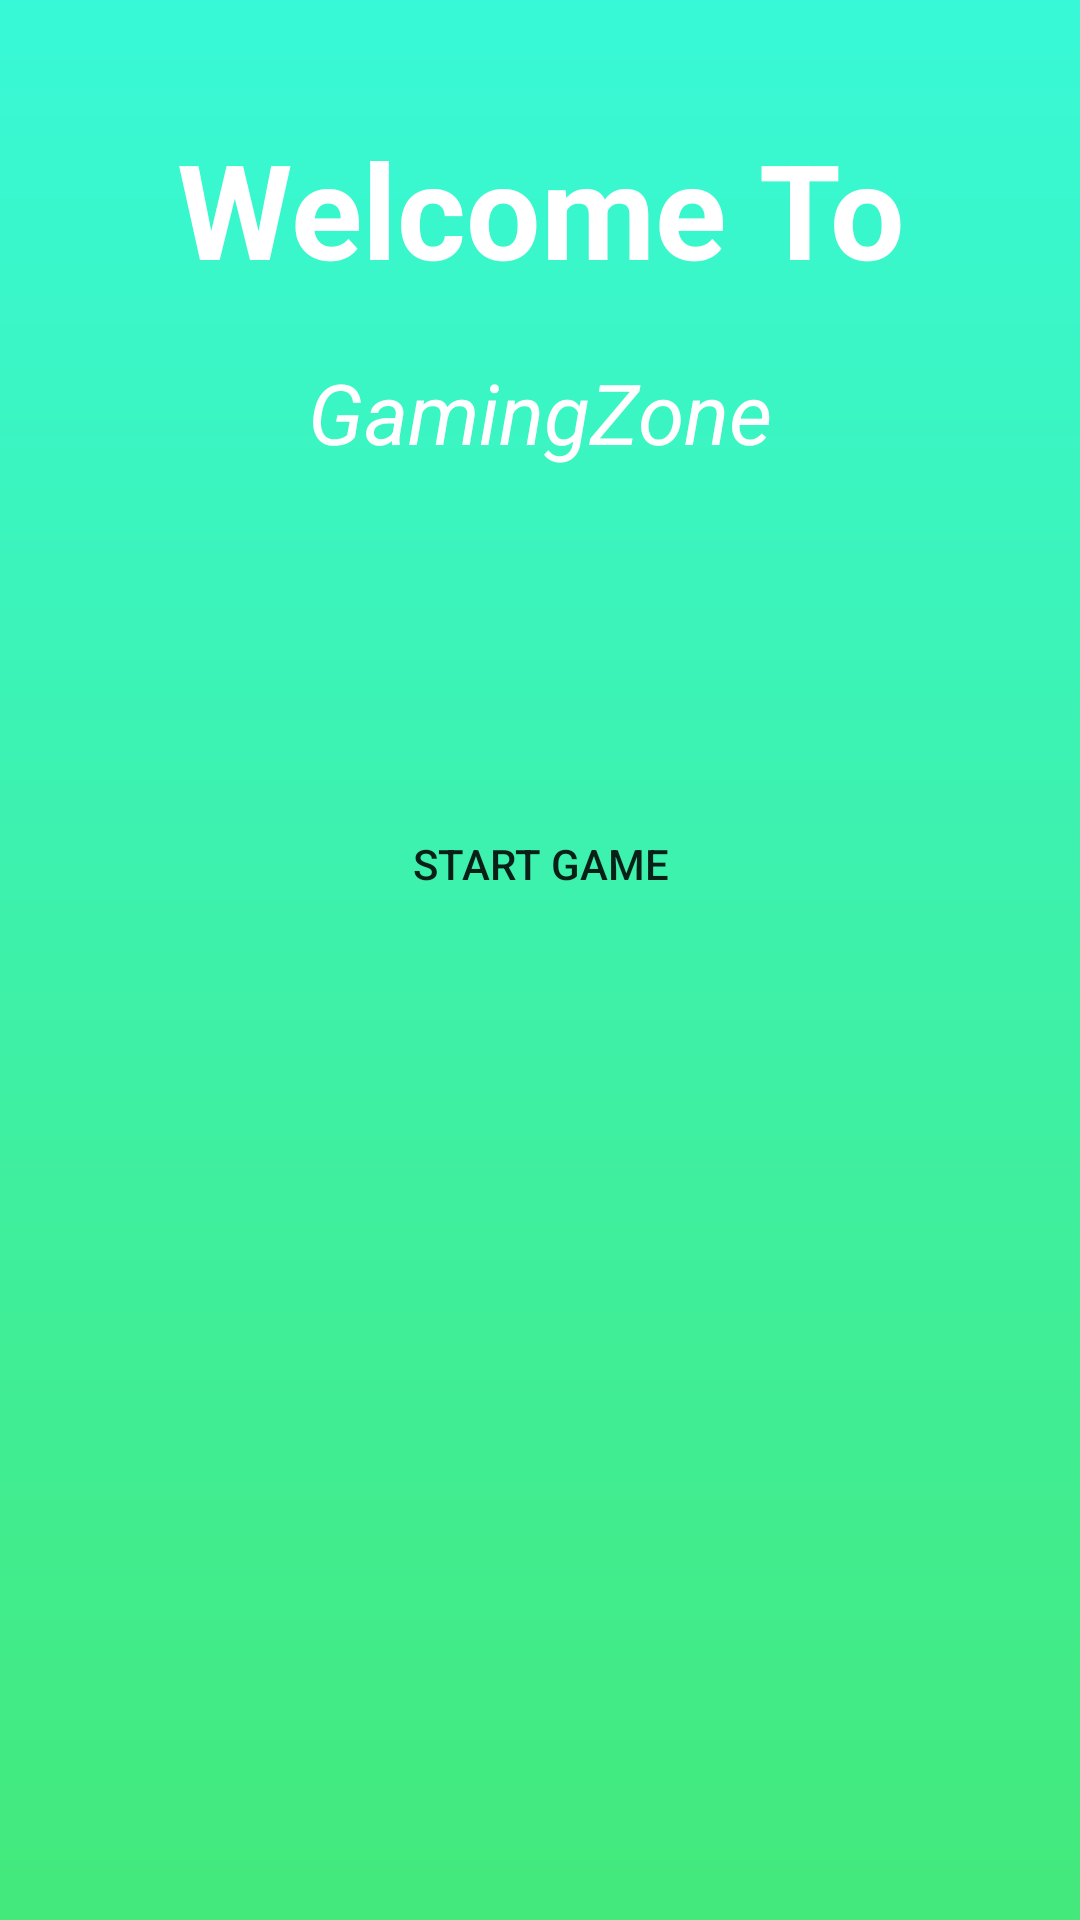

Write the Android layout XML for this screen, with the resource values it uses.
<!-- AndroidManifest.xml: application theme Theme.Quiz -->
<!-- res/layout/activity_main.xml -->
<?xml version="1.0" encoding="utf-8"?>
<RelativeLayout xmlns:android="http://schemas.android.com/apk/res/android"
    xmlns:app="http://schemas.android.com/apk/res-auto"
    xmlns:tools="http://schemas.android.com/tools"
    android:layout_width="match_parent"
    android:layout_height="match_parent"
    tools:context=".MainActivity"
    android:background="@drawable/gradient_background">








    <TextView
        android:layout_width="match_parent"
        android:layout_height="wrap_content"
        android:id="@+id/txt"
        android:layout_marginTop="40dp"
        android:text="Welcome To"
        android:textStyle="bold"
        android:textAlignment="center"
        android:textColor="#FFFFFF"
        android:textSize="44sp"
        />
    <TextView
        android:layout_width="match_parent"
        android:layout_height="wrap_content"
        android:id="@+id/txt1"
        android:text="GamingZone"
        android:textColor="#FFFFFF"
        android:textStyle="italic"
        android:layout_below="@+id/txt"
        android:layout_marginTop="20dp"
        android:textAlignment="center"
        android:textSize="28sp"
        />
    <ImageView
        android:layout_width="wrap_content"
        android:layout_height="wrap_content"
        android:layout_below="@id/txt1"
        android:src="@drawable/meraki"
        android:layout_marginLeft="14dp"
        android:layout_marginTop="64dp"
        android:id="@+id/img"
        />

    <Button
        android:id="@+id/btn"
        android:layout_width="wrap_content"
        android:layout_height="wrap_content"
        android:layout_centerInParent="true"
        android:text="Start Game"
        android:background="@drawable/round_button"
        android:layout_marginTop="44dp"
        android:layout_below="@id/img"
        />


</RelativeLayout>
<!-- resources referenced by this layout -->
<resources>
  <!-- drawable gradient_background (drawable) -->
  <?xml version="1.0" encoding="utf-8"?>
  <shape xmlns:android="http://schemas.android.com/apk/res/android">
  
  
  
          <gradient
              android:angle="90"
              android:startColor="#43e97b"
              android:endColor="#38f9d7"
              android:type="linear"
              />
  
  </shape>
  <!-- drawable round_button (drawable) -->
  <?xml version="1.0" encoding="utf-8"?>
  <shape xmlns:android="http://schemas.android.com/apk/res/android">
  
  
      <corners
          android:topRightRadius="45dp"
          android:topLeftRadius="45dp"
          android:bottomLeftRadius="45dp"
          android:bottomRightRadius="45dp"/>
  
  
  </shape>
  <style name="Theme.Quiz" parent="Theme.MaterialComponents.DayNight.NoActionBar">
          
          <item name="colorPrimary">@color/purple_500</item>
          <item name="colorPrimaryVariant">@color/purple_700</item>
          <item name="colorOnPrimary">@color/white</item>
          
          <item name="colorSecondary">@color/teal_200</item>
          <item name="colorSecondaryVariant">@color/teal_700</item>
          <item name="colorOnSecondary">@color/black</item>
          
          <item name="android:statusBarColor" tools:targetApi="l">?attr/colorPrimaryVariant</item>
          
      </style>
  <!-- not gathered from this repository: default colours our renderer supplied (Android Studio template values) -->
  <color name="purple_500">#FF6200EE</color>
  <color name="purple_700">#FF3700B3</color>
  <color name="teal_200">#FF03DAC5</color>
  <color name="teal_700">#FF018786</color>
  <color name="black">#FF000000</color>
  <color name="white">#FFFFFFFF</color>
</resources>
